Run: headless pygame with SDL's dummy video driver; simulated clock (each Clock.tick advances the game by its frame time, no real sleeping); random seed 0; keys injected as events and as key.get_pressed() state; mouse plan: one left click at the window centre at the start of phase 2, then a move to the lower-right quarter at the start of phase 3.
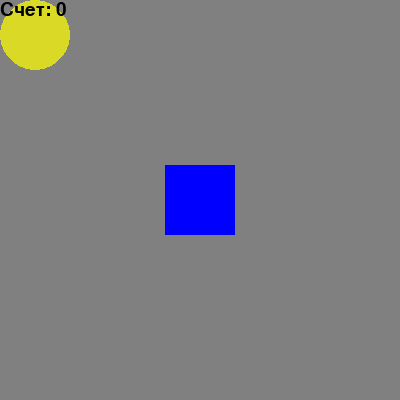
Frame 1 of 4 · flips 1–60 · no input
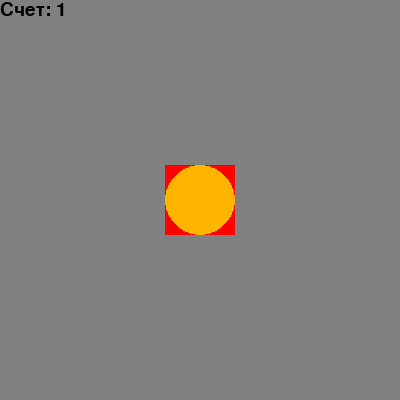
Frame 2 of 4 · flips 61–180 · clicked the window centre · tapped SPACE, RETURN · held RIGHT (→), D
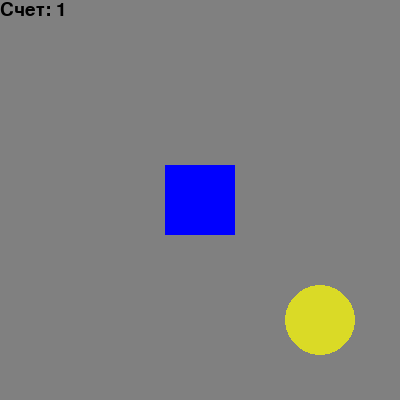
Frame 3 of 4 · flips 181–300 · moved the mouse to the lower-right quarter · held DOWN (↓), S
Frame 4 of 4 · flips 301–420 · held LEFT (←), A, UP (↑), W · screen unchanged from frame 3, image omitted

The pygame program that drew these frames:

import pygame
import os

os.environ['SDL_VIDEO_CENTERED'] = '1'
WIDTH_WIN, HEIGHT_WIN = 400, 400
collide = False

score = 0
block = False

#квадрат
rect_size = w, h = 70, 70
rect_pos = x, y = (WIDTH_WIN - w) // 2, (HEIGHT_WIN - h)//2

#круг
circle_radius = 35
circle_pos = (0, 0)

#цвета
RED = (255, 0, 0, 180)
BLUE = (0, 0, 255, 180)
YELLOW = (255, 255, 0, 180)
BG = (128, 128, 128)

pygame.init()
pygame.display.set_caption('Draw')
screen = pygame.display.set_mode((WIDTH_WIN, HEIGHT_WIN))

#шрифт
font = pygame.font.SysFont('Arial', 28)

FPS = 60
clock = pygame.time.Clock()

surface = pygame.Surface((circle_radius * 2, circle_radius *2), pygame.SRCALPHA)
pygame.draw.circle(surface, YELLOW, (circle_radius, circle_radius), circle_radius)
rect1 = surface.get_rect()

run = True
while run:
    for e in pygame.event.get():
        if e.type == pygame.QUIT:
            run = False
        elif e.type == pygame.MOUSEMOTION:
            rect1.center = e.pos
    screen.fill(BG)

    rect2 = pygame.draw.rect(screen, RED if collide else BLUE, (rect_pos, rect_size))

    screen.blit(surface, rect1)
    screen.blit(font.render(f"Счет: {score}", True, (0, 0, 0)), (0, 0))

    if rect1.colliderect(rect2):
        collide = True
        if not block:
            score += 1
            block = True

    else:
        block = False
        collide = False

    pygame.display.update()
    clock.tick(FPS)
